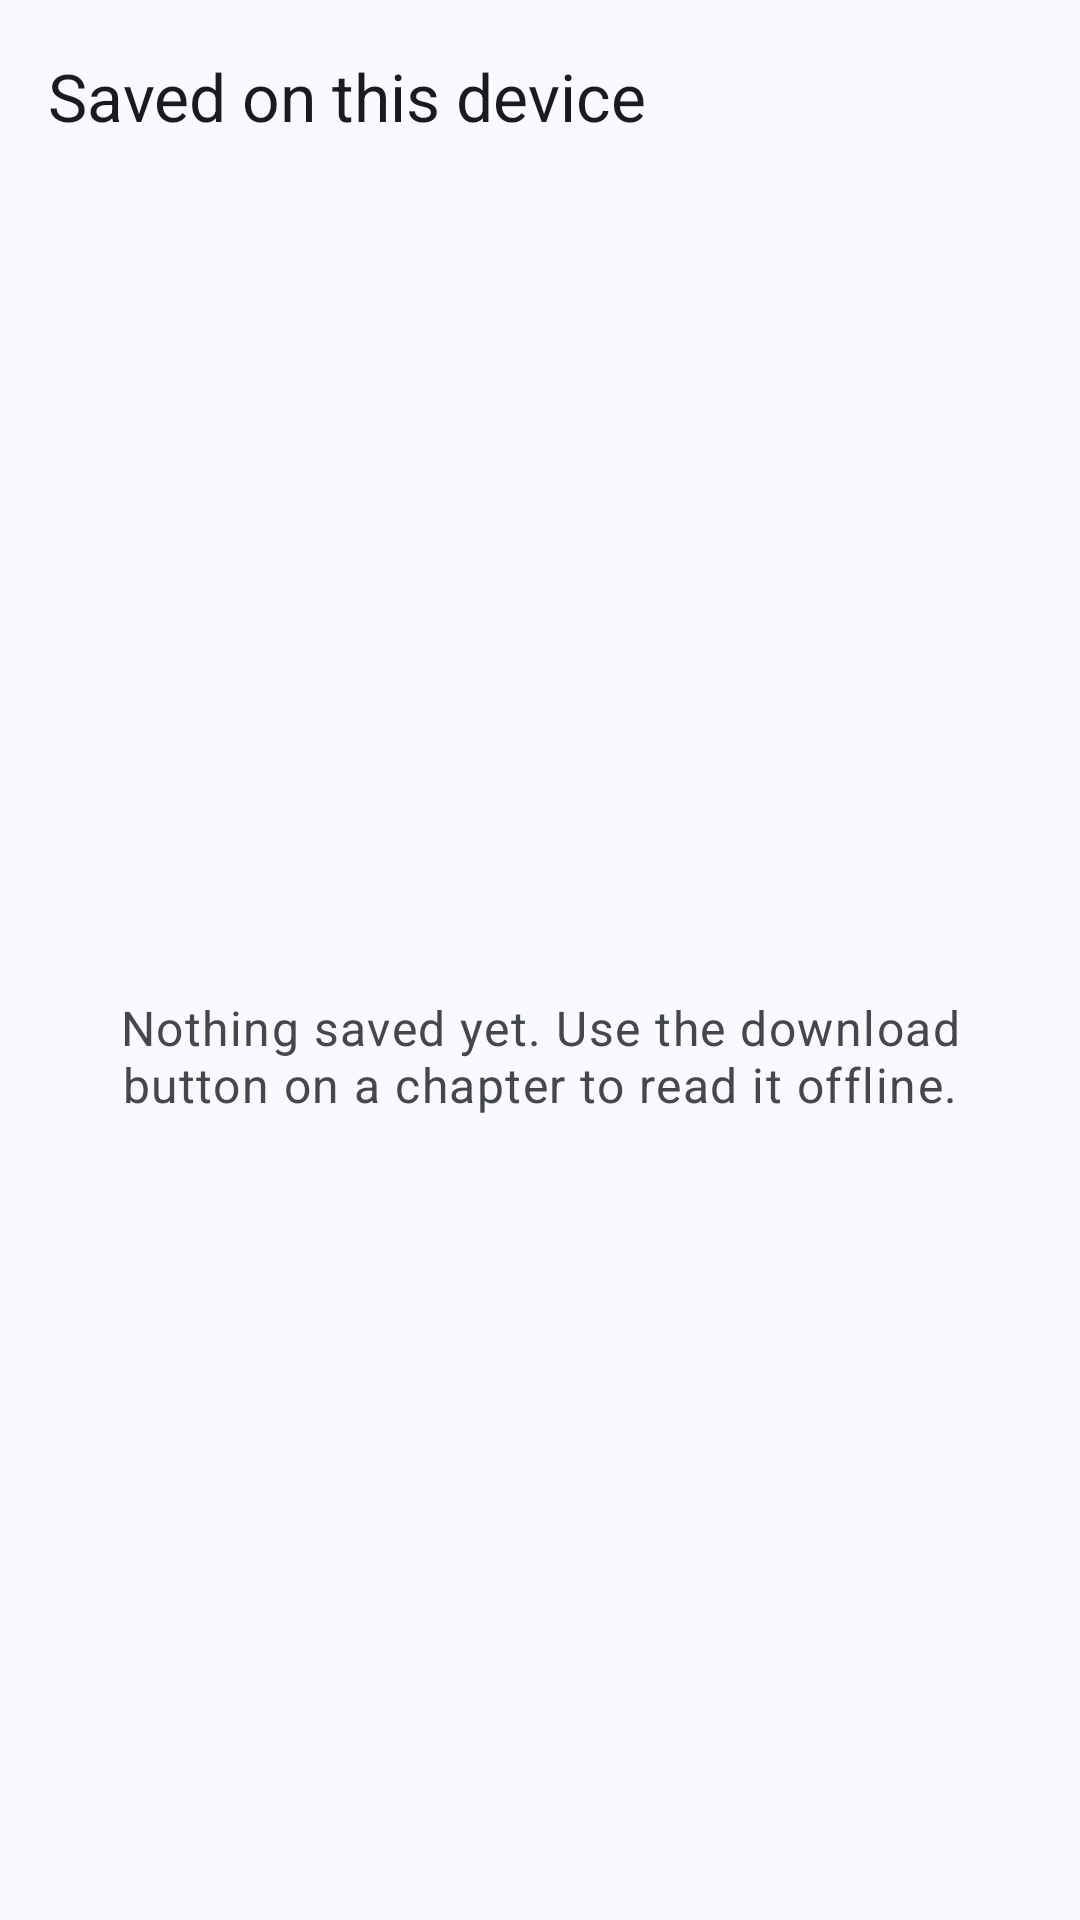

Layout XML and referenced resources for this Android screen:
<!-- AndroidManifest.xml: activity theme Theme.Fokuroru.Downloads -->
<!-- res/layout/activity_downloads.xml -->
<?xml version="1.0" encoding="utf-8"?>
<LinearLayout xmlns:android="http://schemas.android.com/apk/res/android"
    android:id="@+id/downloads_root"
    android:layout_width="match_parent"
    android:layout_height="match_parent"
    android:background="?attr/colorSurface"
    android:orientation="vertical">

    <com.google.android.material.appbar.MaterialToolbar
        android:id="@+id/toolbar"
        android:layout_width="match_parent"
        android:layout_height="?attr/actionBarSize"
        app:title="@string/downloads_title"
        xmlns:app="http://schemas.android.com/apk/res-auto" />

    <TextView
        android:id="@+id/downloads_notice"
        android:layout_width="match_parent"
        android:layout_height="wrap_content"
        android:padding="16dp"
        android:text="@string/downloads_signin"
        android:textColor="?attr/colorError"
        android:visibility="gone" />

    <FrameLayout
        android:layout_width="match_parent"
        android:layout_height="0dp"
        android:layout_weight="1">

        <androidx.recyclerview.widget.RecyclerView
            android:id="@+id/downloads_list"
            android:layout_width="match_parent"
            android:layout_height="match_parent"
            android:clipToPadding="false"
            android:paddingBottom="16dp" />

        <TextView
            android:id="@+id/downloads_empty"
            android:layout_width="match_parent"
            android:layout_height="wrap_content"
            android:layout_gravity="center"
            android:gravity="center"
            android:padding="32dp"
            android:text="@string/downloads_empty"
            android:textAppearance="?attr/textAppearanceBodyLarge"
            android:textColor="?attr/colorOnSurfaceVariant" />
    </FrameLayout>
</LinearLayout>
<!-- resources referenced by this layout -->
<resources>
  <string name="downloads_empty">Nothing saved yet. Use the download button on a chapter to read it offline.</string>
  <string name="downloads_signin">Sign in again in the app so downloads can continue.</string>
  <string name="downloads_title">Saved on this device</string>
  <style name="Theme.Fokuroru.Downloads" parent="Theme.Material3.DayNight.NoActionBar">
          <item name="colorPrimary">@color/brand</item>
          <item name="android:statusBarColor">?attr/colorSurface</item>
      </style>
  <color name="brand">#7BAE7F</color>
</resources>
